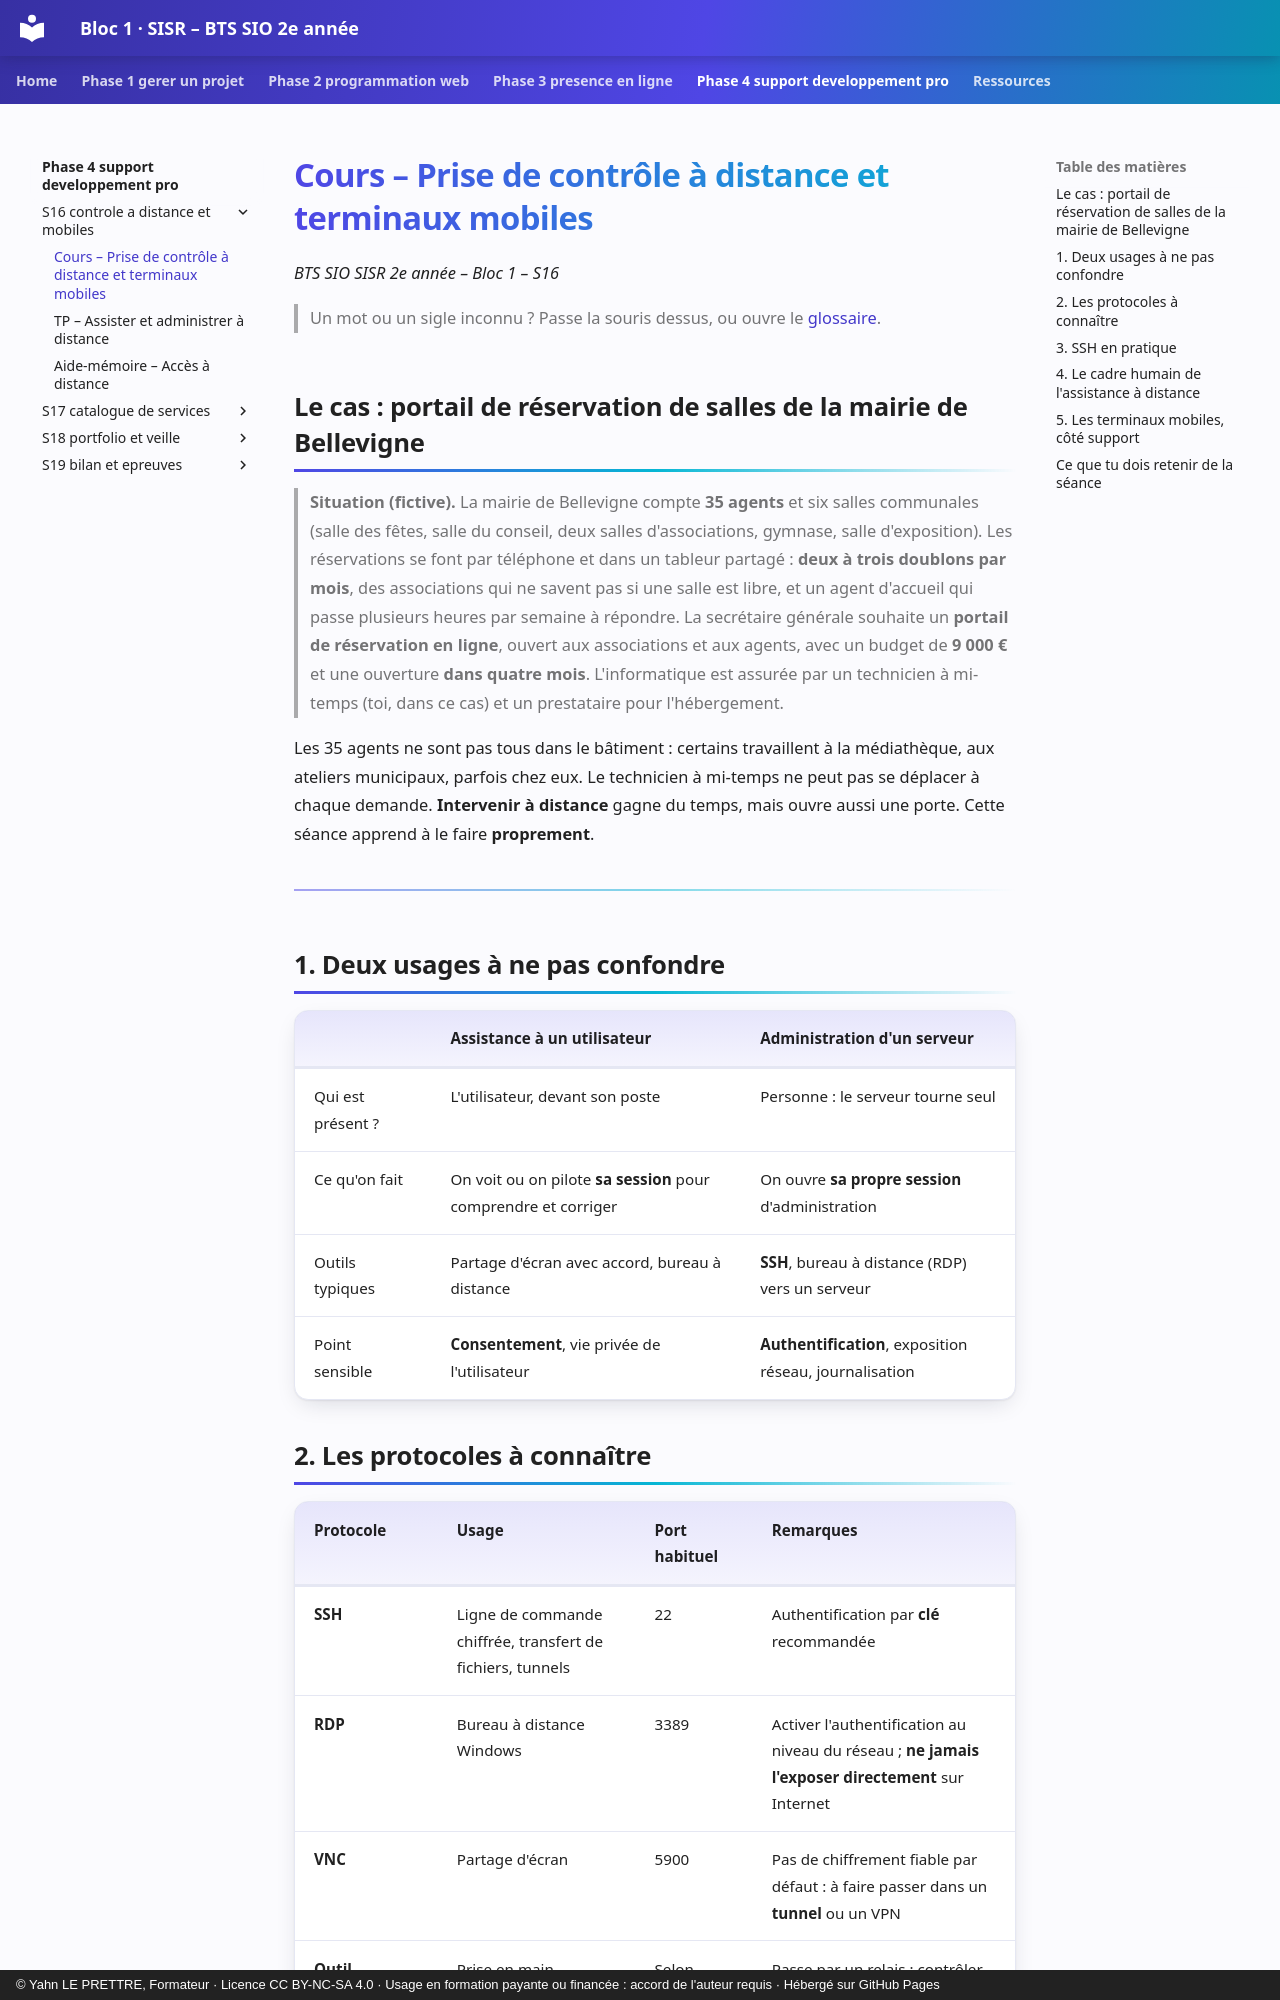

repository: YahnLP/bts2-sio-sisr-bloc1 · page: phase-4-support-developpement-pro/S16-controle-a-distance-et-mobiles/01-cours/index.html · generator: mkdocs · copyright: © Yahn LE PRETTRE, Formateur · Licence CC BY-NC-SA 4.0 · Usage en formation payante ou financée : accord de l'auteur requis · Hébergé sur GitHub Pages

# Cours – Prise de contrôle à distance et terminaux mobiles

*BTS SIO SISR 2e année – Bloc 1 – S16*

> Un mot ou un sigle inconnu ? Passe la souris dessus, ou ouvre le [glossaire](../../ressources/glossaire.md).

## Le cas : portail de réservation de salles de la mairie de Bellevigne

> **Situation (fictive).** La mairie de Bellevigne compte **35 agents** et six salles communales (salle des fêtes, salle du conseil, deux salles d'associations, gymnase, salle d'exposition). Les réservations se font par téléphone et dans un tableur partagé : **deux à trois doublons par mois**, des associations qui ne savent pas si une salle est libre, et un agent d'accueil qui passe plusieurs heures par semaine à répondre. La secrétaire générale souhaite un **portail de réservation en ligne**, ouvert aux associations et aux agents, avec un budget de **9 000 €** et une ouverture **dans quatre mois**. L'informatique est assurée par un technicien à mi-temps (toi, dans ce cas) et un prestataire pour l'hébergement.

Les 35 agents ne sont pas tous dans le bâtiment : certains travaillent à la médiathèque, aux ateliers municipaux, parfois chez eux. Le technicien à mi-temps ne peut pas se déplacer à chaque demande. **Intervenir à distance** gagne du temps, mais ouvre aussi une porte. Cette séance apprend à le faire **proprement**.

---

## 1. Deux usages à ne pas confondre

| | **Assistance à un utilisateur** | **Administration d'un serveur** |
|---|---|---|
| Qui est présent ? | L'utilisateur, devant son poste | Personne : le serveur tourne seul |
| Ce qu'on fait | On voit ou on pilote **sa session** pour comprendre et corriger | On ouvre **sa propre session** d'administration |
| Outils typiques | Partage d'écran avec accord, bureau à distance | **SSH**, bureau à distance (RDP) vers un serveur |
| Point sensible | **Consentement**, vie privée de l'utilisateur | **Authentification**, exposition réseau, journalisation |
